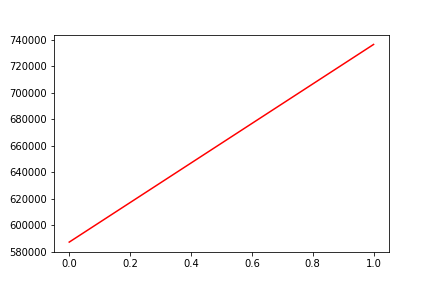

Data behind this chart, as committed beside it:
, date, assets
0, 0, 587229
1, 20181203, 736652
